5-way image classification set "data" from GitHub (guidouche/DataMiningProject); label vocabulary: etoile, lune, nuage, para, soleil.

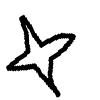
Label: etoile

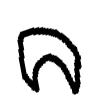
Label: lune

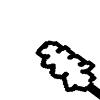
Label: nuage

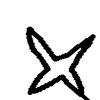
Label: etoile

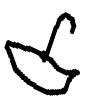
Label: para

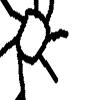
Label: soleil
